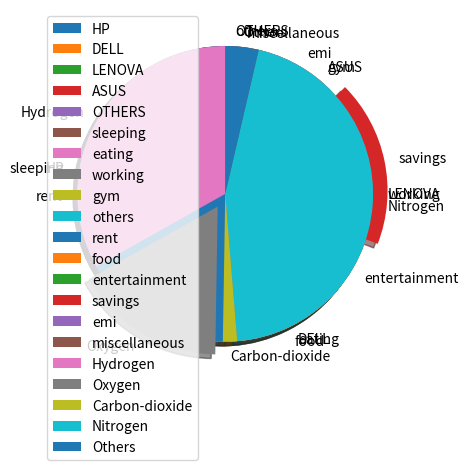

Generate this figure with matplotlib:
import numpy as np
import matplotlib.pyplot as plt

#FOR PIE CHART
#17 pie chart to represent share of five different brands
mylables=np.array(["HP","DELL","LENOVA","ASUS","OTHERS"])
share=np.array([162,89,38,64,7])
plt.pie(share,labels=mylables,startangle=90,shadow=True)
plt.legend()
plt.show()

#18 pie chart to show percentage of time spent
# on different activities in a typical day
mylables=np.array(["sleeping","eating","working","gym","others"])
time_spent=np.array([37.5,8.4,41.7,16.6,20.8])
plt.pie(share,labels=mylables,startangle=90,shadow=True)
plt.legend()
plt.show()

#19 pie chart to represent budget is categories
#like rent,food,entertainment,savings,emi,miscellaneous
mylables=np.array(["rent","food","entertainment","savings","emi","miscellaneous"])
account=np.array([18000,4670,2000,6500,3000,1500])
myexp=[0,0,0,0.1,0,0]
plt.pie(account,labels=mylables,startangle=90,shadow=True,explode=myexp)
plt.legend()
plt.show()

#20 pie chart to illustrate composition of gases in earth atmosopher
mylables=np.array(["Hydrogen","Oxygen","Carbon-dioxide","Nitrogen","Others"])
shared=np.array([64,32,3,87,7])
myexp=[0,0.1,0,0,0]
plt.pie(shared,labels=mylables,startangle=90,shadow=True,explode=myexp)
plt.legend()
plt.show()
